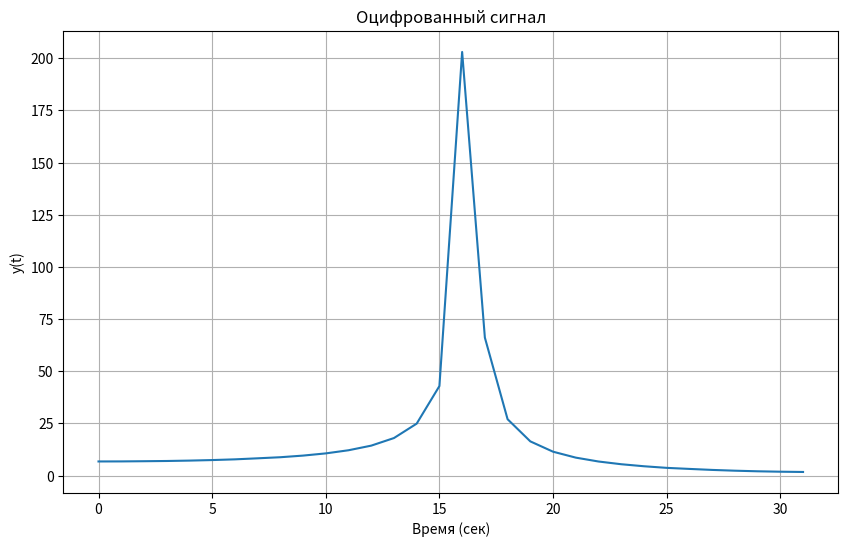
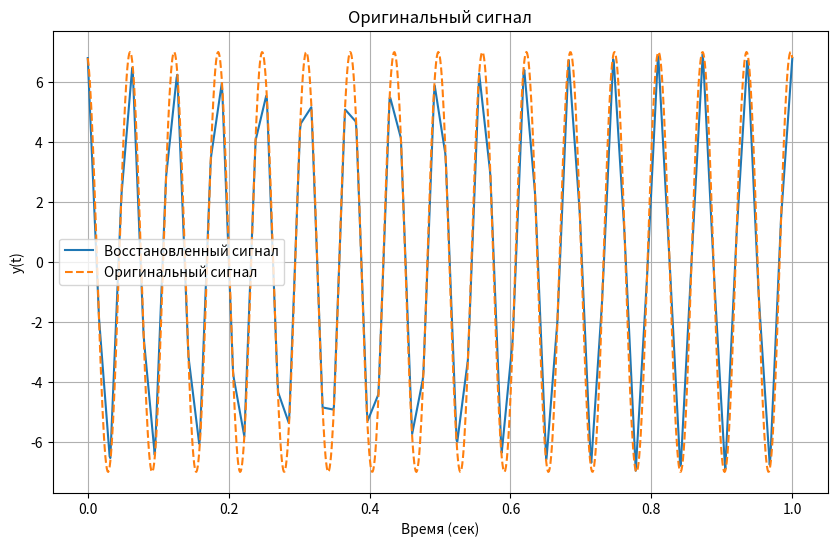

The script that saved these images, in order:
import numpy as np
import matplotlib.pyplot as plt
from scipy.fft import fft, ifft

f = 16  # Частота сигнала
duration = 1  # Длительность сигнала в секундах
desired_fs = 64  # Желаемая частота дискретизации

t = np.linspace(0, duration, 1000)

#y = np.cos(6 * np.pi * f * t) + np.sin(4 * np.pi * f * t) + np.sin(10 * t)

y = 7 * np.cos(2 * np.pi *f *t + np.pi/13)
fft_result = np.fft.fft(y) # Применяем 


freq = np.fft.fftfreq(len(t)) # Вычисляем частоты

# Находим индекс компоненты с максимальной амплитудой в спектре
max_ampl_index = np.argmax(np.abs(fft_result))
max_freq = np.abs(freq[max_ampl_index])

# Определяем минимальную частоту дискретизации по теореме Котельникова-Шеннона
fs = 2 * max_freq

# Вычисляем количество отсчётов для оцифровки
num_samples = int(desired_fs * duration)

# Убедимся, что не оцифровываем больше, чем имеем
if num_samples > len(t):
    num_samples = len(t)

# Создаем массив времени и оцифрованный сигнал
digitized_t = np.linspace(0, duration, num_samples)
digitized_y = np.interp(digitized_t, t, y)

# Применяем FFT к оцифрованному сигналу
dft_result = np.fft.fft(digitized_y)

# Вычисляем частоты для оцифрованного сигнала
freq = np.fft.fftfreq(num_samples, 1.0 / desired_fs)

# Вычисляем амплитуду
magnitude = np.abs(dft_result)

# Выбираем половину спектра
half_magnitude = magnitude[:num_samples // 2]

# Находим индекс компоненты с максимальной амплитудой
max_freq_index = np.argmax(half_magnitude)
max_freq = freq[max_freq_index]

# Вычисляем объем памяти для хранения оцифрованного сигнала
memory_usage_bytes = digitized_y.nbytes

# Создаем массив времени для восстановленного сигнала
original_t = np.linspace(0, duration, 1000)

# Восстанавливаем оригинальный сигнал
reconstructed_y = np.interp(original_t, digitized_t, digitized_y)


plt.figure(figsize=(10, 6))
plt.plot(freq[:num_samples // 2], half_magnitude) # Визуализация спектра
#plt.plot(digitized_t, digitized_y, marker='o', markersize=5, linestyle='-')  # Визуализация оцифрованного сигнала
plt.title("Оцифрованный сигнал")
plt.xlabel("Время (сек)")
plt.ylabel("y(t)")
plt.grid(True)
plt.show()

print(f'Максимальная частота в спектре: {max_freq} Гц')
print(f'Минимальная частота дискретизации (согласно теореме Котельникова-Шеннона): {fs} Гц')
print(f'Частота дискретизации для оцифрованного сигнала: {desired_fs} Гц')
print(f'Количество оцифрованных отсчетов: {num_samples}')
print(f'Объем памяти для хранения оцифрованного сигнала: {memory_usage_bytes} байт')
 
plt.figure(figsize=(10, 6))
plt.plot(original_t, reconstructed_y, label="Восстановленный сигнал")
plt.plot(t, y, label="Оригинальный сигнал", linestyle='dashed')
plt.title("Оригинальный сигнал")
plt.xlabel("Время (сек)")
plt.ylabel("y(t)")
plt.grid(True)
plt.legend()
plt.show()




